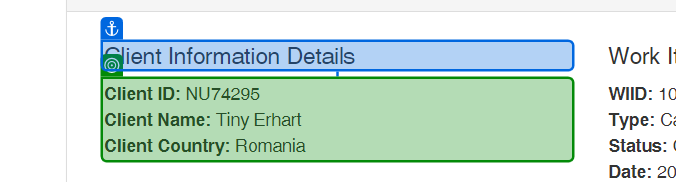
Workflow: 03_ACME_세부정보추출(답안)

Step 1: get-text from the paragraph in window 'ACME System 1 - Work Items' (chrome.exe)
